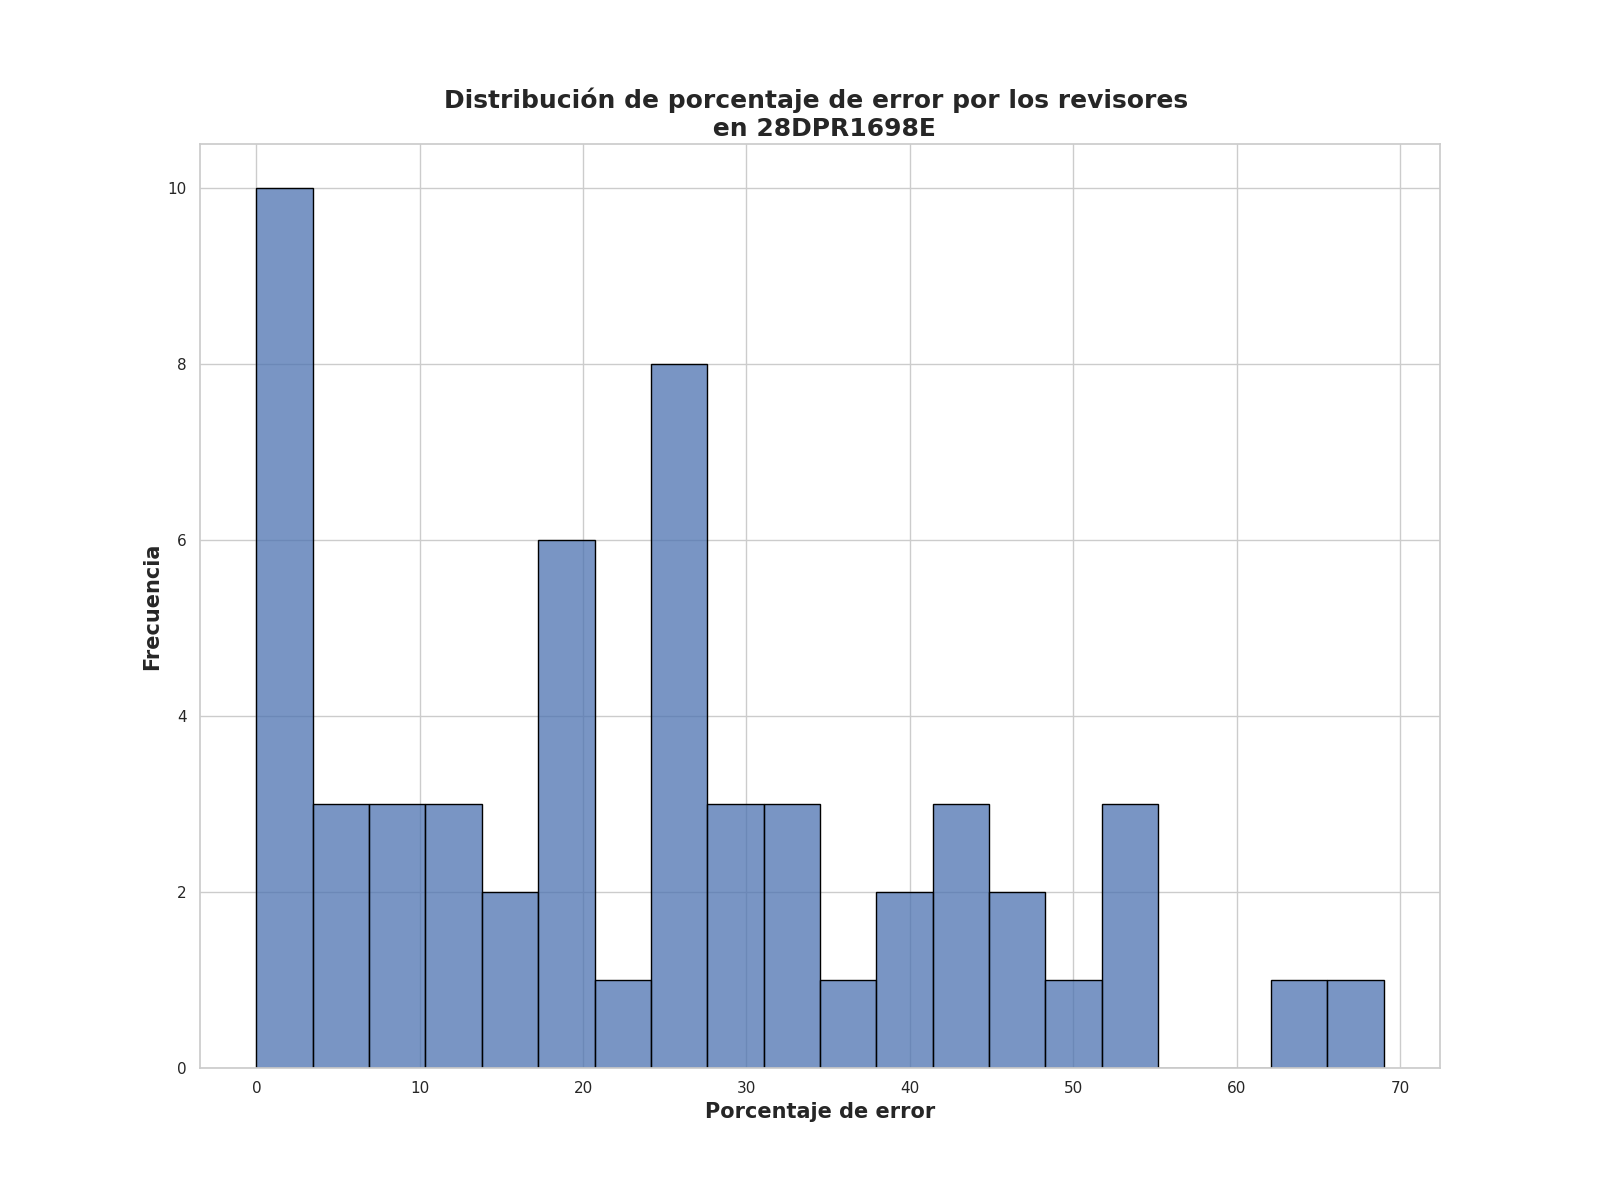

Values plotted in this chart, from the file beside it:
Porcentaje de error de revisores, Frecuencia
2.5, 7
26.5, 3
10.75, 3
19.5, 2
45.75, 2
43.25, 2
52.25, 2
19.25, 2
1.25, 2
14.5, 1
32.0, 1
28.5, 1
23.75, 1
25.5, 1
44.25, 1
25.75, 1
31.25, 1
17.5, 1
29.5, 1
24.75, 1
40.0, 1
19.75, 1
8.25, 1
16.25, 1
40.25, 1
35.5, 1
34.0, 1
30.25, 1
3.75, 1
69.0, 1
4.5, 1
26.25, 1
7.75, 1
49.5, 1
53.0, 1
6.5, 1
0.0, 1
27.0, 1
7.5, 1
63.75, 1
